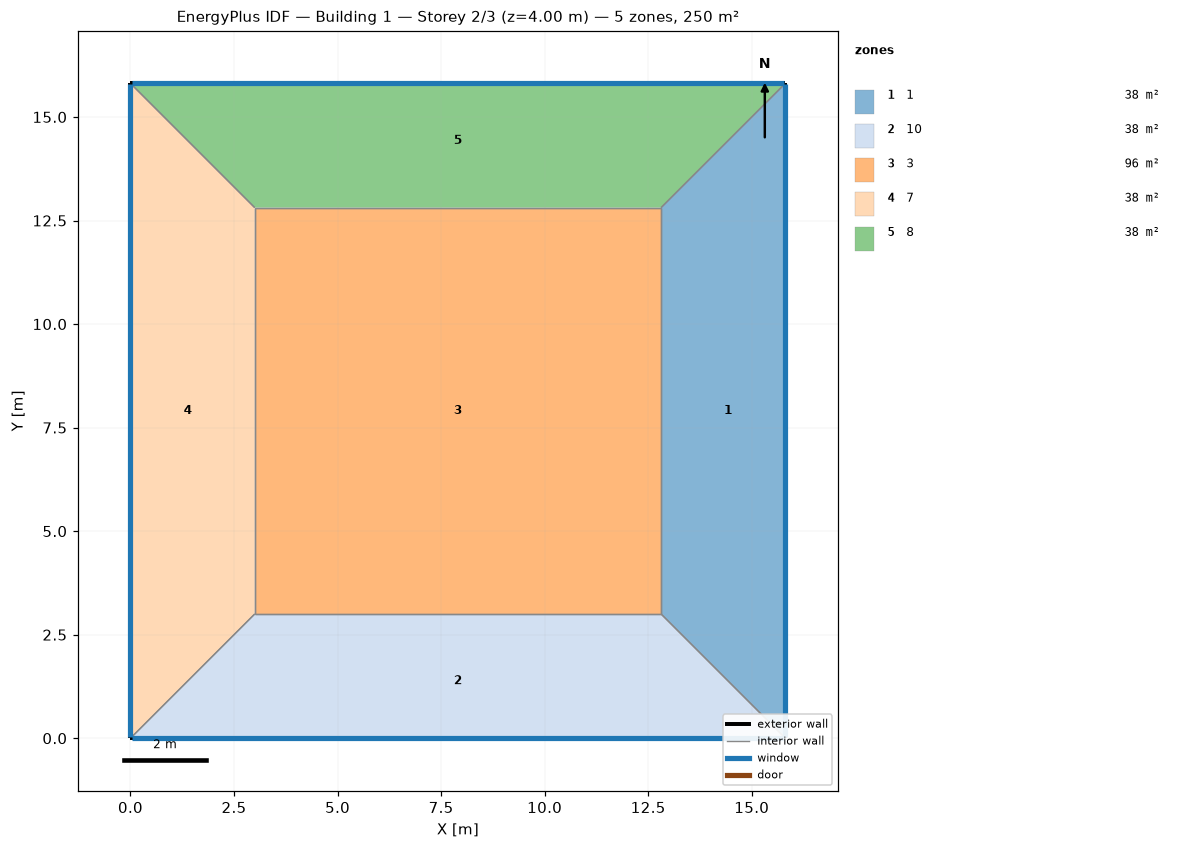
=== STOREY PLAN SPEC (per zone: floor XY polygon, exterior-wall plan segments, windows/doors) ===
zone 1: 1  (38.4 m²)
  floor: (15.81, 15.81) (15.81, 0.00) (12.81, 3.00) (12.81, 12.81)
  exterior wall: (15.81, 0.00) – (15.81, 15.81)  [15.8 m]
    window: (15.81, 0.03) – (15.81, 15.79)  [19.0 m²]
  interior walls: 3
zone 2: 10  (38.4 m²)
  floor: (15.81, 0.00) (0.00, 0.00) (3.00, 3.00) (12.81, 3.00)
  exterior wall: (0.00, 0.00) – (15.81, 0.00)  [15.8 m]
    window: (0.03, 0.00) – (15.79, 0.00)  [19.0 m²]
  interior walls: 3
zone 3: 3  (96.3 m²)
  floor: (3.00, 3.00) (3.00, 12.81) (12.81, 12.81) (12.81, 3.00)
  interior walls: 4
zone 4: 7  (38.4 m²)
  floor: (0.00, 0.00) (0.00, 15.81) (3.00, 12.81) (3.00, 3.00)
  exterior wall: (0.00, 15.81) – (0.00, 0.00)  [15.8 m]
    window: (0.00, 15.79) – (0.00, 0.03)  [19.0 m²]
  interior walls: 3
zone 5: 8  (38.4 m²)
  floor: (0.00, 15.81) (15.81, 15.81) (12.81, 12.81) (3.00, 12.81)
  exterior wall: (15.81, 15.81) – (0.00, 15.81)  [15.8 m]
    window: (15.79, 15.81) – (0.03, 15.81)  [19.0 m²]
  interior walls: 3

=== DERIVED (storey summary) ===
Building: Building 1
Storey: 2 of 3  (floor level z = 4.00 m)
Storey gross floor area: 250.0 m²
Zones on this storey: 5
  - 1: floor 38.4 m²; exterior wall 15.8 m (63.2 m²); 1 window(s) 19.0 m²; WWR 30.0%
  - 10: floor 38.4 m²; exterior wall 15.8 m (63.2 m²); 1 window(s) 19.0 m²; WWR 30.0%
  - 3: floor 96.3 m²
  - 7: floor 38.4 m²; exterior wall 15.8 m (63.2 m²); 1 window(s) 19.0 m²; WWR 30.0%
  - 8: floor 38.4 m²; exterior wall 15.8 m (63.2 m²); 1 window(s) 19.0 m²; WWR 30.0%
Zone adjacency (shared interzone walls):
  - 1 ↔ 10
  - 1 ↔ 3
  - 1 ↔ 8
  - 10 ↔ 3
  - 10 ↔ 7
  - 3 ↔ 7
  - 3 ↔ 8
  - 7 ↔ 8